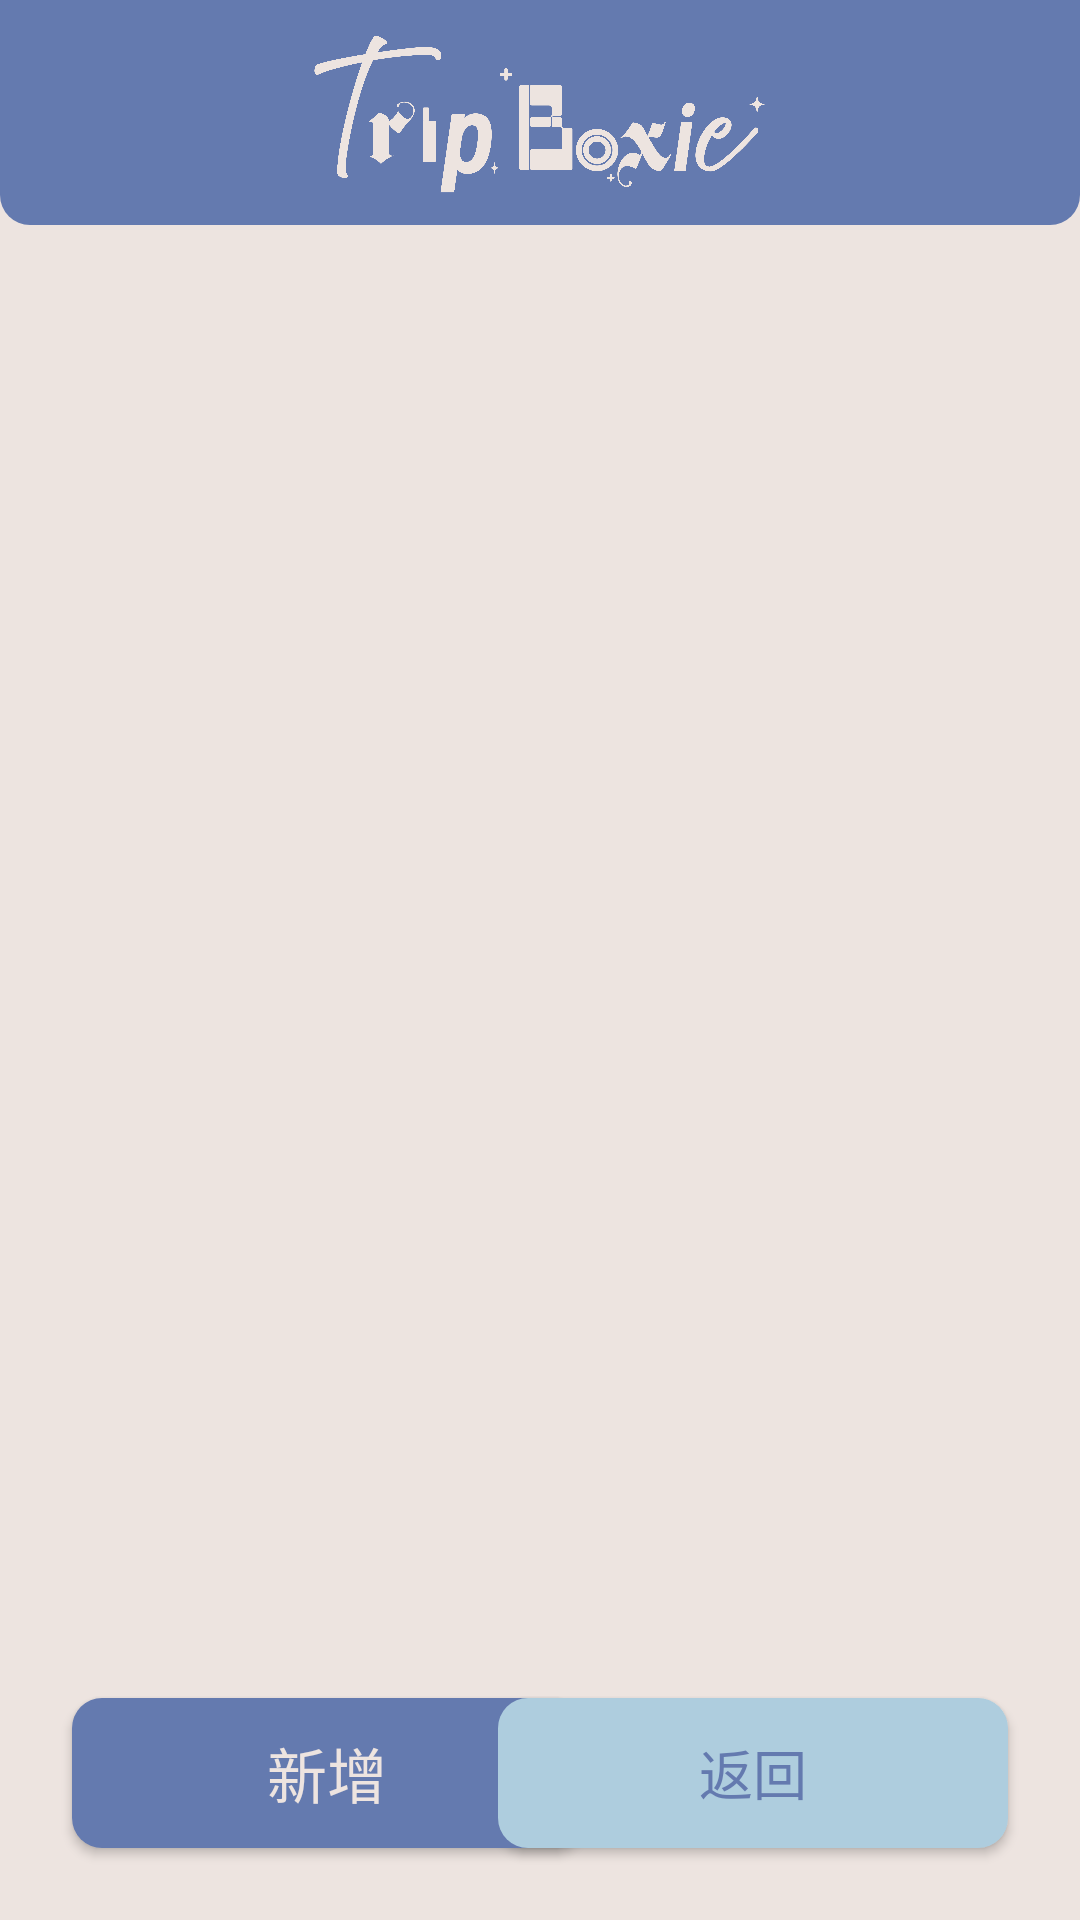

This screen was rendered from an Android layout file. Write that file and the resources it references.
<!-- AndroidManifest.xml: application theme Theme.TripBoxie -->
<!-- res/layout/activity_wish.xml -->
<?xml version="1.0" encoding="utf-8"?>
<androidx.constraintlayout.widget.ConstraintLayout xmlns:android="http://schemas.android.com/apk/res/android"
    xmlns:app="http://schemas.android.com/apk/res-auto"
    xmlns:tools="http://schemas.android.com/tools"
    android:id="@+id/main"
    android:layout_width="match_parent"
    android:layout_height="match_parent"
    android:background="@color/white"
    tools:context=".WishActivity">

    <ImageView
        android:id="@+id/imageView_top2"
        android:layout_width="match_parent"
        android:layout_height="90dp"
        android:translationY="-15dp"
        app:layout_constraintEnd_toEndOf="parent"
        app:layout_constraintStart_toStartOf="parent"
        app:layout_constraintTop_toTopOf="parent"
        app:srcCompat="@drawable/top_background" />

    <ImageView
        android:id="@+id/imageView_logo2"
        android:layout_width="180dp"
        android:layout_height="60dp"
        android:layout_marginTop="8dp"
        app:layout_constraintEnd_toEndOf="parent"
        app:layout_constraintStart_toStartOf="parent"
        app:layout_constraintTop_toTopOf="parent"
        app:srcCompat="@drawable/tripboxie_w" />

    <androidx.recyclerview.widget.RecyclerView
        android:id="@+id/recyclerView_wish"
        android:layout_width="match_parent"
        android:layout_height="500dp"
        android:layout_marginStart="8dp"
        android:layout_marginEnd="8dp"
        android:background="@color/white"
        app:layout_constraintEnd_toEndOf="parent"
        app:layout_constraintStart_toStartOf="parent"
        app:layout_constraintTop_toBottomOf="@+id/imageView_top2" />

    <androidx.appcompat.widget.AppCompatButton
        android:id="@+id/button_new"
        style="@style/Style_Button_rectangle"
        android:layout_width="170dp"
        android:layout_height="50dp"
        android:layout_marginStart="24dp"
        android:layout_marginBottom="24dp"
        android:text="新增"
        app:layout_constraintBottom_toBottomOf="parent"
        app:layout_constraintStart_toStartOf="parent" />

    <androidx.appcompat.widget.AppCompatButton
        android:id="@+id/button_add_back"
        style="@style/Style_Button_rectangle_small"
        android:layout_width="170dp"
        android:layout_height="50dp"
        android:layout_marginEnd="24dp"
        android:layout_marginBottom="24dp"
        android:text="返回"
        app:layout_constraintBottom_toBottomOf="parent"
        app:layout_constraintEnd_toEndOf="parent" />

</androidx.constraintlayout.widget.ConstraintLayout>
<!-- resources referenced by this layout -->
<resources>
  <color name="white">#EDE4E0</color>
  <!-- drawable top_background (drawable) -->
  <?xml version="1.0" encoding="utf-8"?>
  <selector xmlns:android="http://schemas.android.com/apk/res/android">
      <item>
          <shape android:shape="rectangle">
              <solid android:color="@color/dark_blue"/>
              <corners android:radius="10dp"/>
          </shape>
      </item>
  </selector>
  <!-- drawable tripboxie_w: png bitmap (drawable, 114005 bytes) -->
  <style name="Style_Button_rectangle">
          <item name="android:padding">5dp</item>
          <item name="android:textSize">20sp</item>
          <item name="android:fontFamily">@font/gensenrounded_b</item>
          <item name="android:textColor">@color/white</item>
          <item name="android:background">@drawable/rectangle_button_background_db</item>
          <item name="android:includeFontPadding">false</item>
          <item name="android:lineHeight">24sp</item>
      </style>
  <style name="Style_Button_rectangle_small">
          <item name="android:padding">5dp</item>
          <item name="android:textSize">18sp</item>
          <item name="android:fontFamily">@font/gensenrounded_b</item>
          <item name="android:textColor">@color/dark_blue</item>
          <item name="android:background">@drawable/rectangle_button_background_lb</item>
          <item name="android:includeFontPadding">false</item>
          <item name="android:lineHeight">22sp</item>
      </style>
  <style name="Theme.TripBoxie" parent="Base.Theme.TripBoxie" />
  <color name="dark_blue">#647AAF</color>
  <!-- drawable rectangle_button_background_db (drawable) -->
  <?xml version="1.0" encoding="utf-8"?>
  <selector xmlns:android="http://schemas.android.com/apk/res/android">
      <item>
          <shape android:shape="rectangle">
              <corners android:radius="10dp"/>
              <solid android:color="@color/dark_blue"/>
          </shape>
  
      </item>
  </selector>
  <!-- drawable rectangle_button_background_lb (drawable) -->
  <?xml version="1.0" encoding="utf-8"?>
  <selector xmlns:android="http://schemas.android.com/apk/res/android">
      <item>
          <shape android:shape="rectangle">
              <corners android:radius="10dp"/>
              <solid android:color="@color/light_blue"/>
          </shape>
  
      </item>
  </selector>
  <style name="Base.Theme.TripBoxie" parent="Theme.Material3.DayNight.NoActionBar">
          
          
      </style>
  <color name="light_blue">#AECDDE</color>
</resources>
